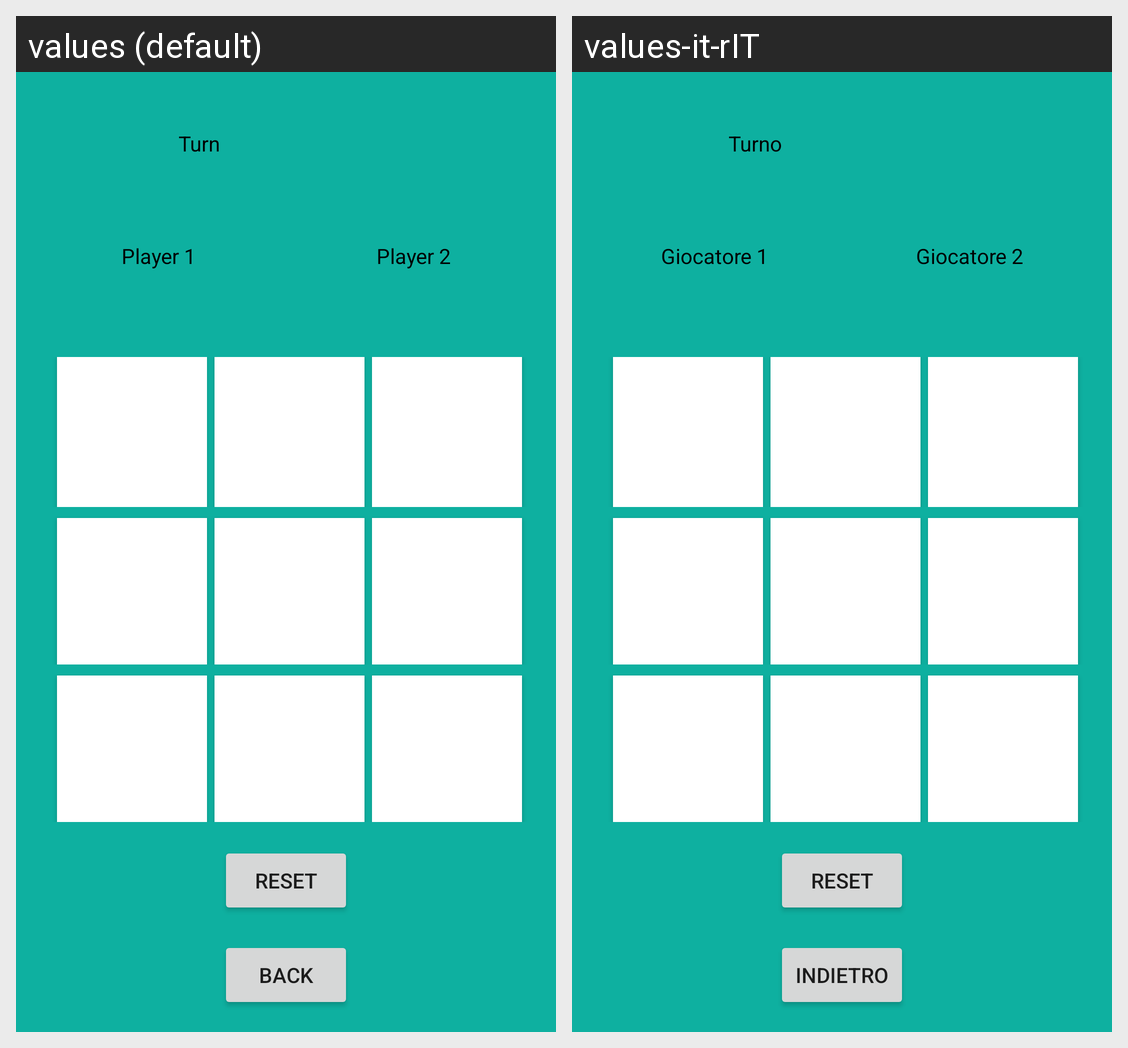

The same Android screen rendered under two of its app's locales, left to right. List the strings drawn on it with the default value and each locale's translation.
Android screen res/layout/activity_online_multi_player_game.xml rendered under 2 locales, left to right: values (default), values-it-rIT. Device: Nexus 5 (rendered at 1080×1920; each locale shown at half size, 540×960, under a caption strip naming it); theme Theme.Prova3.
Strings drawn on this screen, with the default value and each locale's value (text and hints the layout hard-codes, and strings that could not be matched under every locale, appear in the picture but are not listed):

turn
  values: Turn
  values-it-rIT: Turno

player1
  values: Player 1
  values-it-rIT: Giocatore 1

player2
  values: Player 2
  values-it-rIT: Giocatore 2

reset
  values: Reset
  values-it-rIT: Reset  [not translated; the default value is used]

back
  values: Back
  values-it-rIT: Indietro
